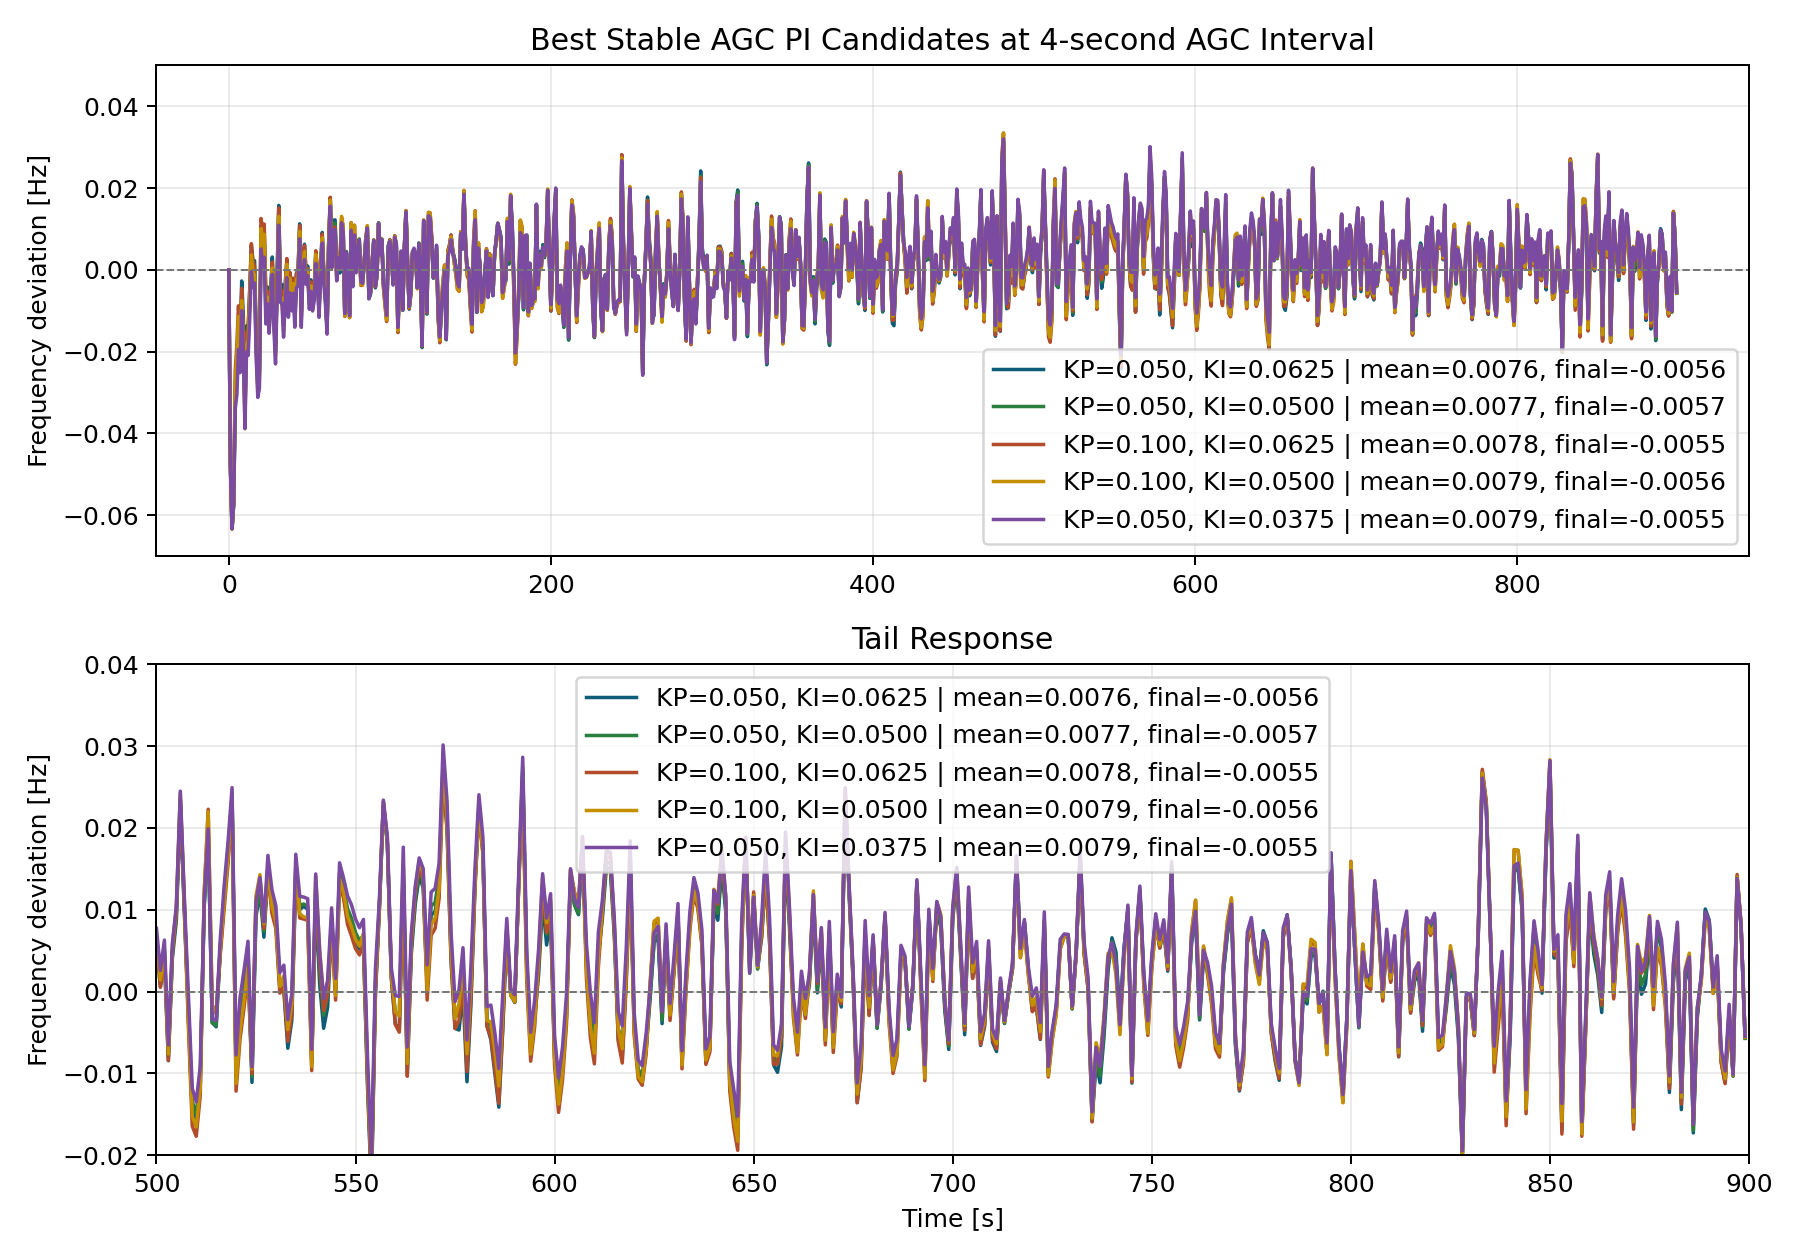

The file beside this chart, header and first rows:
kp, ki, success, samples, t_end_s, min_hz, t_min_s, max_hz, t_max_s, final_hz, abs_mean_hz, rms_hz, error, score
0.05, 0.0625, 1, 900, 899.0, -0.0633, 2.0, 0.0311, 481.0, -0.005649, 0.007627, 0.009901, , 0.0154
0.05, 0.05, 1, 900, 899.0, -0.0633, 2.0, 0.03133, 481.0, -0.005733, 0.007686, 0.009998, , 0.01555
0.1, 0.0625, 1, 900, 899.0, -0.0633, 2.0, 0.03334, 481.0, -0.005504, 0.007793, 0.01006, , 0.01558
0.1, 0.05, 1, 900, 899.0, -0.0633, 2.0, 0.03351, 481.0, -0.005609, 0.007852, 0.01015, , 0.01573
0.05, 0.0375, 1, 900, 899.0, -0.0633, 2.0, 0.03201, 481.0, -0.005477, 0.007881, 0.01027, , 0.01576
